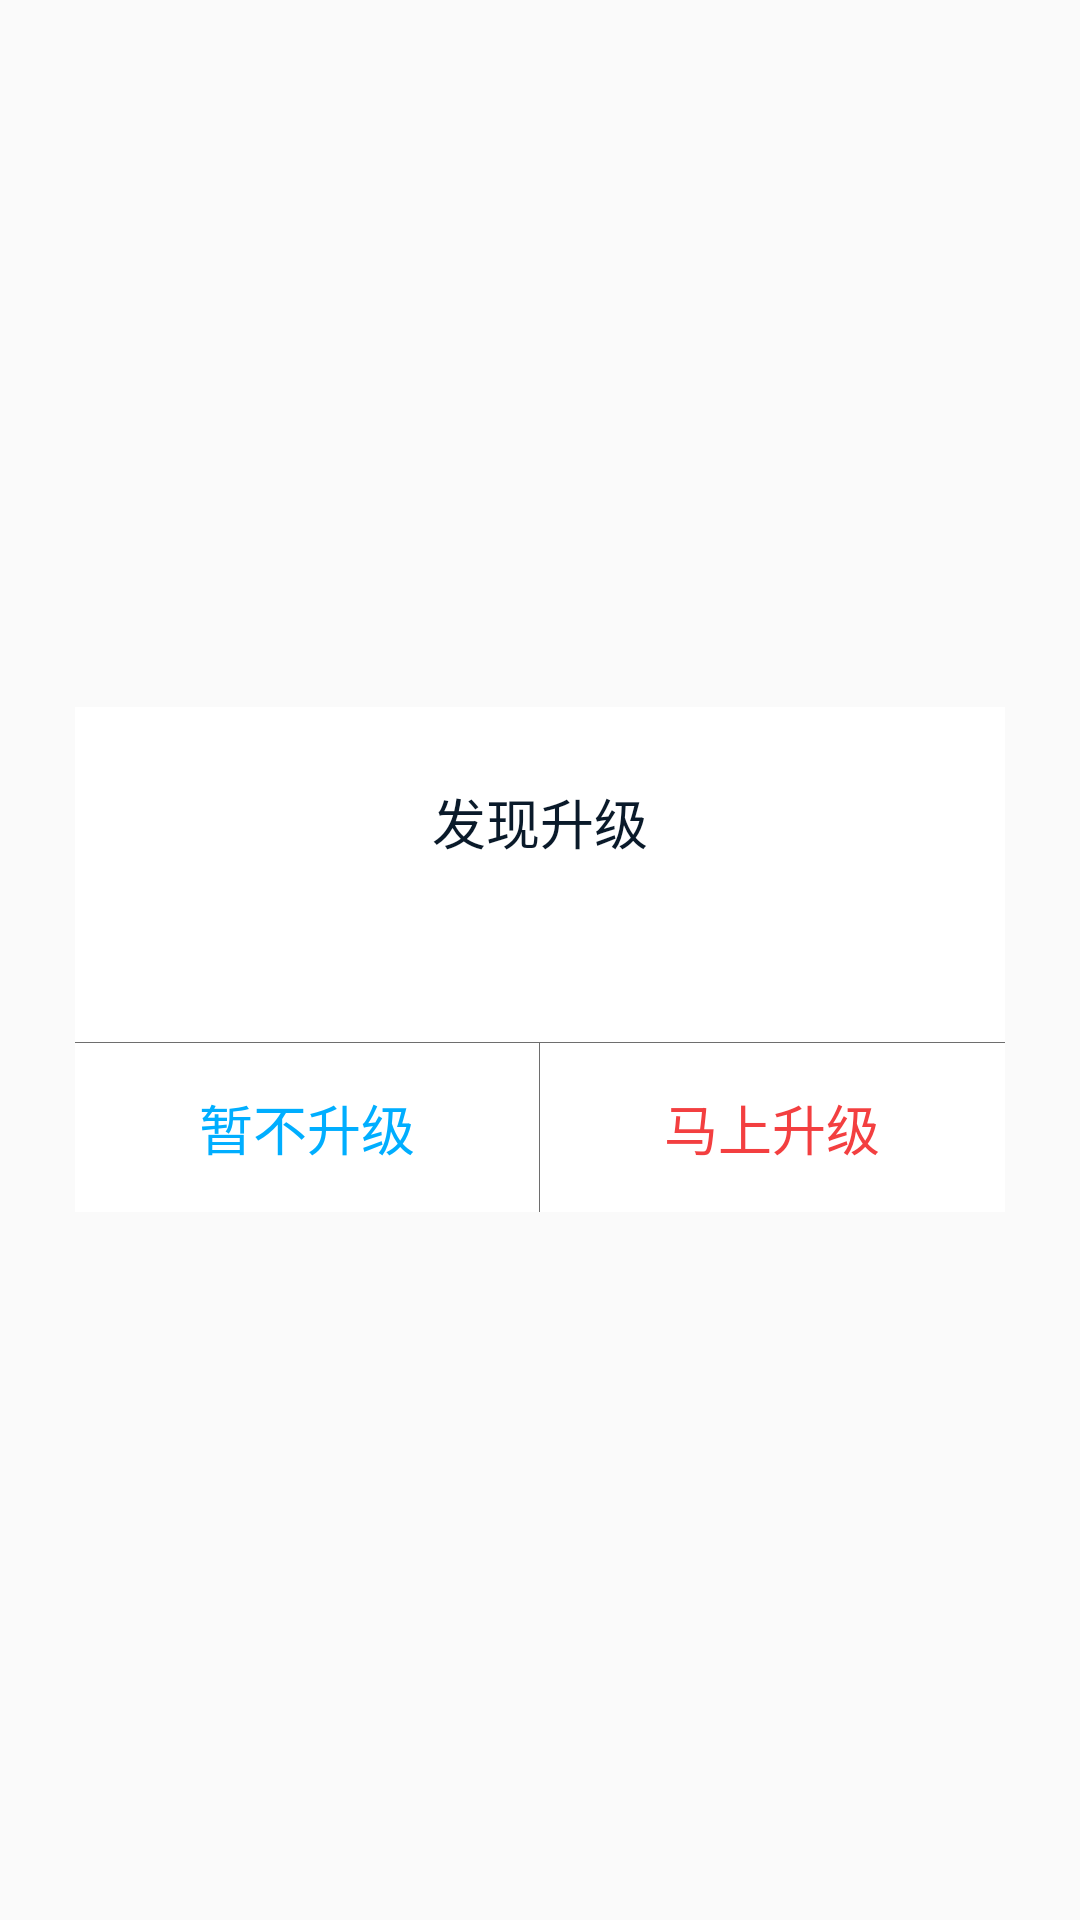

The Android layout XML behind this screen, and the referenced resources:
<!-- AndroidManifest.xml: application theme AppTheme -->
<!-- res/layout/dialog_update.xml -->
<?xml version="1.0" encoding="utf-8"?>
<RelativeLayout xmlns:android="http://schemas.android.com/apk/res/android"
    android:layout_width="match_parent"
    android:layout_height="match_parent"
    android:orientation="vertical">

    <LinearLayout
        android:layout_width="match_parent"
        android:layout_height="wrap_content"
        android:layout_centerInParent="true"
        android:layout_marginLeft="@dimen/margin_25"
        android:layout_marginRight="@dimen/margin_25"
        android:background="@color/white"
        android:gravity="center_vertical"
        android:orientation="vertical">

        <TextView
            android:id="@+id/dialog_title"
            android:layout_width="wrap_content"
            android:layout_height="wrap_content"
            android:layout_gravity="center_horizontal"
            android:layout_marginTop="@dimen/margin_25"
            android:text="发现升级"
            android:textColor="@color/color_33"
            android:textSize="@dimen/size_18" />

        <TextView
            android:id="@+id/dialog_text"
            android:layout_width="wrap_content"
            android:layout_height="wrap_content"
            android:layout_gravity="center_horizontal"
            android:padding="@dimen/margin_20"
            android:textColor="@color/color_33"
            android:textSize="@dimen/size_15" />

        <View
            android:layout_width="match_parent"
            android:layout_height="1px"
            android:background="@color/color_6e" />

        <LinearLayout
            android:layout_width="match_parent"
            android:layout_height="wrap_content"
            android:orientation="horizontal">

            <TextView
                android:id="@+id/dialog_cancel"
                android:layout_width="wrap_content"
                android:layout_height="wrap_content"
                android:layout_weight="1"
                android:gravity="center"
                android:padding="@dimen/margin_15"
                android:singleLine="true"
                android:text="@string/update_cancel"
                android:textColor="@color/theme_blue"
                android:textSize="@dimen/size_18" />

            <View
                android:layout_width="1px"
                android:layout_height="match_parent"
                android:background="@color/color_6e" />

            <TextView
                android:id="@+id/dialog_sure"
                android:layout_width="wrap_content"
                android:layout_height="wrap_content"
                android:layout_weight="1"
                android:gravity="center"
                android:padding="@dimen/margin_15"
                android:singleLine="true"
                android:text="@string/update_ok"
                android:textColor="@color/theme_pink"
                android:textSize="@dimen/size_18" />
        </LinearLayout>
    </LinearLayout>

</RelativeLayout>
<!-- resources referenced by this layout -->
<resources>
  <color name="color_33">#0a1a2a</color>
  <color name="color_6e">#6e6e6e</color>
  <color name="theme_blue">#00AEFF</color>
  <color name="theme_pink">#F33F40</color>
  <color name="white">#FFFF</color>
  <dimen name="margin_15">15dp</dimen>
  <dimen name="margin_20">20dp</dimen>
  <dimen name="margin_25">25dp</dimen>
  <dimen name="size_15">15sp</dimen>
  <dimen name="size_18">18sp</dimen>
  <string name="update_cancel">暂不升级</string>
  <string name="update_ok">马上升级</string>
  <style name="AppTheme" parent="Theme.AppCompat.Light.DarkActionBar">
          
          <item name="colorPrimary">@color/colorPrimary</item>
          <item name="colorPrimaryDark">@color/colorPrimaryDark</item>
          <item name="colorAccent">@color/colorAccent</item>
      </style>
  <color name="colorPrimary">#303F9F</color>
  <color name="colorPrimaryDark">#303F9F</color>
  <color name="colorAccent">#FF4081</color>
</resources>
